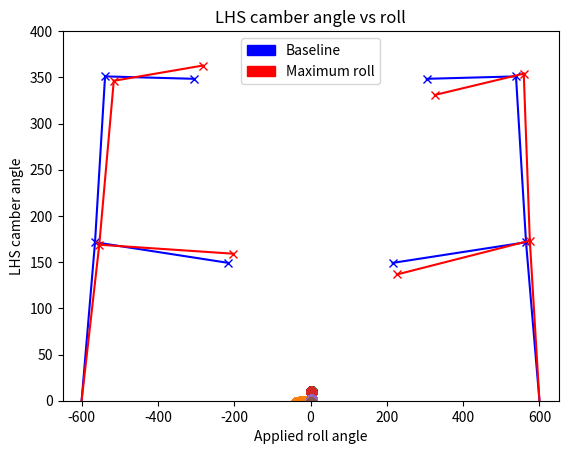

Generate this figure with matplotlib:
#!/usr/bin/env python3
# -*- coding: utf-8 -*-
"""
Created on Tue Jul 30 20:07:37 2019
[redacted]
[redacted]
If you would like to request permission to use this intellectual property, please contact [email redacted]
"""

# This script will allow you to approximate roll-centre migration, camber changes and scrub radius
# throughout a roll sweep.
# This model is based on front view only.
# Rotation (roll) is clockwise in the model.
# Caveat is that this is not infinitely accurate because the roll centre is dynamic but is only taken at discrete points
# The centre of the contact patch is assumed constant, on the wheel centreline at zero camber.
# i.e. equivalent to halving the track.

import math #Import math library;
import matplotlib.pyplot as plt; # Import matplotlib for plotting graphs
import matplotlib.patches as mpatches;

# Define key parameters. All length parameters / coordinates in mm.
RHS_Upr_OB_pickup = [538.53,351]; #RHS Upper OB pickup point
RHS_Lwr_OB_pickup = [564.85,171.5]; #RHS Lower OB pickup point
LHS_Upr_OB_pickup = [-RHS_Upr_OB_pickup[0],RHS_Upr_OB_pickup[1]]; #LHS Upper OB pickup point
LHS_Lwr_OB_pickup = [-RHS_Lwr_OB_pickup[0],RHS_Lwr_OB_pickup[1]]; #LHS Lower OB pickup point
static_camber = -1.5; #In degrees
#UWB_length = 234.254625; #Upper wishbone length in front view
#LWB_length = 418.9412262; #Lower wishbone length in front view
#UWB_angle = 0.6408328324; #Upper wishbone angle to horizontal. Anti-clockwise positive
#LWB_angle = 7.910191806; #Lower wishbone angle to horizontal. Anti-clockwise positive
RHS_Upr_IB_pickup = [304.29,348.38]; #Create empty coordinate set for RHS Upr IB pickup point.
RHS_Lwr_IB_pickup = [215.02,149.15]; #Create empty coordinate set for RHS Lwr IB pickup point.
LHS_Upr_IB_pickup = [0,0]; #Create empty coordinate set for LHS Upr IB pickup point.
LHS_Lwr_IB_pickup = [0,0]; #Create empty coordinate set for LHS Lwr IB pickup point.
Track = 1200; #Total track width
Sprung_COG = [0,276.3666667]; #Static sprung mass COG. This will move as the car rolls in the simulation.
Roll_centre = [0,0] #This will not be used at the given value, but will be calculated later.
Roll_step = 0.001; #Add a small amount of roll with each iteration. The smaller this is, the more accurate it will be but will take longer to run.
RHS_scrub_rad = 0; # This will be calculated later so the value is largely irrelevant.
#LHS_scrub_rad = 0; # This will be calculated later so the value is largely irrelevant.
#Tyre_rad = 256.5; #Tyre radius in mm, will be used to find contact patch centre. Current tyre is 256.5 mm rad.

# Define the maximum amount of expected roll and the program will iterate up to this.
Applied_roll = 3; #Roll artificially applied to the car
Roll = 0; #Initial roll

# Convert degrees to radians for math library.
#UWB_angle = UWB_angle*math.pi/180;
#LWB_angle = LWB_angle*math.pi/180;

# Calculate IB pickup points from existing defined geometry
#RHS_Upr_IB_pickup[0] = RHS_Upr_OB_pickup[0] - (UWB_length*math.cos(UWB_angle));
#RHS_Upr_IB_pickup[1] = RHS_Upr_OB_pickup[1] - (UWB_length*math.sin(UWB_angle));
#RHS_Lwr_IB_pickup[0] = RHS_Lwr_OB_pickup[0] - (LWB_length*math.cos(LWB_angle));
#RHS_Lwr_IB_pickup[1] = RHS_Lwr_OB_pickup[1] - (LWB_length*math.sin(LWB_angle));

"""Artificially added"""
UWB_length = math.sqrt((RHS_Upr_OB_pickup[0] - RHS_Upr_IB_pickup[0])**2 + (RHS_Upr_OB_pickup[1] - RHS_Upr_IB_pickup[1])**2);
LWB_length = math.sqrt((RHS_Lwr_OB_pickup[0] - RHS_Lwr_IB_pickup[0])**2 + (RHS_Lwr_OB_pickup[1] - RHS_Lwr_IB_pickup[1])**2);

LHS_Upr_IB_pickup[0] = - RHS_Upr_IB_pickup[0];
LHS_Upr_IB_pickup[1] = RHS_Upr_IB_pickup[1];
LHS_Lwr_IB_pickup[0] = - RHS_Lwr_IB_pickup[0];
LHS_Lwr_IB_pickup[1] = RHS_Lwr_IB_pickup[1];

# Create wishbones, uprights, connection to contact patch
RHS_Upr_WB = [RHS_Upr_OB_pickup,RHS_Upr_IB_pickup];
RHS_Lwr_WB = [RHS_Lwr_OB_pickup,RHS_Lwr_IB_pickup];
LHS_Upr_WB = [LHS_Upr_OB_pickup,LHS_Upr_IB_pickup];
LHS_Lwr_WB = [LHS_Lwr_OB_pickup,LHS_Lwr_IB_pickup];
RHS_upright = [RHS_Lwr_OB_pickup, RHS_Upr_OB_pickup];
LHS_upright = [LHS_Lwr_OB_pickup, LHS_Upr_OB_pickup]; 

RHS_wheel = [RHS_Lwr_OB_pickup, [Track/2,0]];
LHS_wheel = [LHS_Lwr_OB_pickup, [-Track/2,0]]; 
 
plt.plot(*zip(*RHS_Upr_WB), marker='x', color='b');
plt.plot(*zip(*RHS_Lwr_WB), marker='x', color='b');
plt.plot(*zip(*LHS_Upr_WB), marker='x', color='b');
plt.plot(*zip(*LHS_Lwr_WB), marker='x', color='b');
plt.plot(*zip(*RHS_upright), color='b');
plt.plot(*zip(*LHS_upright), color='b');
plt.plot(*zip(*RHS_wheel), color='b');
plt.plot(*zip(*LHS_wheel), color='b')


#Function that finds the instantaneous centre. Abstraction allows for calling this function over and over again.(Keeps code clean)
def Find_IC(Upr_OB,Upr_IB,Lwr_OB,Lwr_IB):
    # Find Gradients and appropriate constant to turn pickup points into lines in cartesian space.
    m1 = (Upr_OB[1]-Upr_IB[1])/(Upr_OB[0]-Upr_IB[0]);
    m2 = (Lwr_OB[1]-Lwr_IB[1])/(Lwr_OB[0]-Lwr_IB[0]);
    c1 = Upr_OB[1] - (m1*Upr_OB[0]);
    c2 = Lwr_OB[1] - (m2*Lwr_OB[0]);
    
    #Find  where these lines interest to find the IC.
    X_ic = (1/(m1-m2))*(c2-c1);
    Y_ic = (1/(m1-m2))*((m1*c2) - (m2*c1));
    
    IC = [X_ic,Y_ic];
    
    return IC

#Function that finds the roll centre from the track and instantaneous centres on each side of the car.
def Find_RC(IC_RHS,IC_LHS,Track):
    # Set the x coordinate of the contact patch to be half of the track.
    Contact_patch_RHS = [Track/2,0];
    Contact_patch_LHS = [-Track/2,0];
    """contact patch position needs to be modified to account for camber"""
    # Find Gradients and appropriate constant to find the lines between contact patch and IC on each side.
    m1 = (IC_RHS[1]-Contact_patch_RHS[1])/(IC_RHS[0]-Contact_patch_RHS[0]);
    m2 = (IC_LHS[1]-Contact_patch_LHS[1])/(IC_LHS[0]-Contact_patch_LHS[0]);
    c1 = IC_RHS[1] - (m1*IC_RHS[0]);
    c2 = IC_LHS[1] - (m2*IC_LHS[0]);

    #Find  where these lines interest to find the RC.
    X_rc = (1/(m1-m2))*(c2-c1);
    Y_rc = (1/(m1-m2))*((m1*c2) - (m2*c1));
    
    RC = [X_rc,Y_rc];
    
    return RC

#Function to find the scrub radius, given the OB pickup points and track of the car.
def Find_scrub_rad(Upr_OB,Lwr_OB,Track):
    
    #Define a line in cartesian space for the front view of the kingpin axis
    if Upr_OB[0]-Lwr_OB[0] != 0:
        m = (Upr_OB[1]-Lwr_OB[1])/(Upr_OB[0]-Lwr_OB[0]);
        c = Upr_OB[1] - (m*Upr_OB[0]);
    
        # Find where this intersects the ground plane
        x0 = -c/m;
    else:
        x0 = Upr_OB[0]
    # Calculate the scrub radius
    scrub = (Track/2) - abs(x0);
    
    return scrub

#Function that finds the kingpin angle, given the OB pickup points.
def Find_kingpin_angle(Upr_OB_point,Lwr_OB_point):
    
    # Find the x and y distances between the OB points. Using trigonoetry, this gives us the kingpin angle.
    dx = -(abs(Lwr_OB_point[0]) - abs(Upr_OB_point[0]));
    dy = Upr_OB_point[1] - Lwr_OB_point[1];
    
    # The kingpin angle is the arctan(dx/dy)
    if dy != 0: 
        angle = math.atan(dx/dy);
    else:
        angle = 0
    angle = angle * 180 / math.pi
    
    return angle

#Function that finds the camber, given the kingpin angle and constant difference in kingpin angle and camber.
def Find_camber(camber_to_kingpin,kingpin):
    
    # We can calculate kingpin from OB points and camber to kingpin is fixed so we can find camber.
    camber = camber_to_kingpin + kingpin;
    
    return camber


#Function to rotate the COG and IB pickup points about the roll centre.
def Rotate_IB_point(Point,Roll_Centre,step):
    # Find the position of the IB point relative to the roll centre in polar coordinates.
    r = math.sqrt(((Point[0] - Roll_Centre[0])**2) + ((Point[1] - Roll_Centre[1])**2));
    
    Point_to_RC = [Point[0] - Roll_Centre[0],Point[1] - Roll_Centre[1]]
    if Point_to_RC[0] == 0 and Point_to_RC[1] > 0: 
        theta = math.pi/2;
    elif Point_to_RC[0] == 0 and Point_to_RC[1] < 0:
        theta = 1.5*math.pi;
    elif Point_to_RC == [0,0]:
        return Point
    elif Point_to_RC[0] > 0 and  Point_to_RC[1] >= 0:
        theta = math.atan(Point_to_RC[1]/Point_to_RC[0]);
    elif Point_to_RC[0] < 0 and Point_to_RC[1] >= 0:
        theta  = math.pi - math.atan(abs(Point_to_RC[1]/Point_to_RC[0]));
    elif Point_to_RC[0] < 0 and Point_to_RC[1] <= 0:
        theta  = math.atan(abs(Point_to_RC[1]/Point_to_RC[0])) - math.pi;
    elif Point_to_RC[0] > 0 and Point_to_RC[1] <= 0:
        theta  = -math.atan(abs(Point_to_RC[1]/Point_to_RC[0]));
    
    # Rotate by the specified step (the variable passed into the function should be Roll_step, as defined above)
    step = step*math.pi/180 # convert the step to radians
    theta -= step;
    
    # Convert back to cartesian coordinates adding the polar to the roll centre, which was previously the "origin"
    Point[0] = (r * math.cos(theta)) + Roll_Centre[0];
    Point[1] = (r * math.sin(theta)) + Roll_Centre[1];
    
    return Point

#Function to find the new position of an OB pickup point, given the new IB pickup points and old OB points.
def Rotate_OB(OB_point,Track,IB_point,WB_rad):
    
    # Find the radius of the cirlce passing through the centre of contact patch and OB point.
    r0 = math.sqrt(((OB_point[0] - Track/2)**2) + (OB_point[1]**2));

    # The radius of the second circle is equal to the length of the relevant wishbone in front view.
    r1 = WB_rad;
    
    # Define the centre points of each of these circles
    x0 = Track/2;
    y0 = 0;
    x1 = IB_point[0];
    y1 = IB_point[1];

    # As shown by hand, linearise the equations to give y in terms of x.
    # These next lines of code give the gradient and constant that define this line.
    m = (x0-x1)/(y1-y0);
    constant = ((r0**2 + x1**2 + y1**2) - (r1**2 + x0**2 + y0**2))/(2*(y1 - y0));
    
    """ Using y = mx + c and the inital equation defining one of the circles, we have a line that passes
        through the points where the circles intersect. Thus, using this sustitution will give a quadratic
        that can be solved to find intersection points. Below, we find the relevant coefficients to solve
        using the quadratic equation and this then finds both x solutions """
    
    a = 1 + m**2;
    b = (2*constant*m) - (2*x0) - (2*y0*m);
    c = (x0**2) + (constant**2) + (y0**2) - (2*y0*constant) - (r0**2);

    x_sol1 = (-b + (math.sqrt((b**2) - (4*a*c))))/(2*a);
    x_sol2 = (-b - (math.sqrt((b**2) - (4*a*c))))/(2*a);
    
    # Using y = mx + c we can find the corresponding y coordinates.
    y_sol1 = (m*x_sol1) + constant;
    y_sol2 = (m*x_sol2) + constant;
    
    """ As we are iterating for each small rotation, intuitively we would expect that the closest point to
        the previous OB point is the correct solution. Whilst not the most robust way to do this, it is
        the simplest to code and should not cause any issues. """
    
    # Start by finding the absollute distance between each solution and the old OB point.
    
    r_sol1 = math.sqrt(((x_sol1 - OB_point[0])**2) + ((y_sol1 - OB_point[1])**2));
    r_sol2 = math.sqrt(((x_sol2 - OB_point[0])**2) + ((y_sol2 - OB_point[1])**2));
    
    # Return the new OB point (i.e. the point colosest to the old one)
    
    if r_sol1 < r_sol2:
        New_OB_point = [x_sol1,y_sol1];
        
    else:
        New_OB_point = [x_sol2,y_sol2];
    
    return New_OB_point
    
    

# Create lists to hold the roll centre coordinates, roll angles, scrub radii and wheel camber
Roll_centres = [];
Roll_angles = [];
RHS_Scrub_radii = [];
LHS_Scrub_radii = [];
LHS_cambers = [];
RHS_cambers = [];
RC_migration = [];

# Set initial camber to be equal to the value of static camber defined earlier.
LHS_camber = static_camber;
RHS_camber = static_camber;

# Find initial kingpin angles.
RHS_kingpin_angle = Find_kingpin_angle(RHS_Upr_OB_pickup,RHS_Lwr_OB_pickup);
LHS_kingpin_angle = Find_kingpin_angle(LHS_Upr_OB_pickup,LHS_Lwr_OB_pickup);

# The angle between camber and kingpin is fixed so this allows us to find camber.
camber_to_kingpin = RHS_camber - RHS_kingpin_angle;

# Output the baseline kingpin angle and scrub radius.
print(("Baseline kingpin angle is: " + str(round(RHS_kingpin_angle,2)) + "˚."));
RHS_scrub_rad = Find_scrub_rad(RHS_Upr_OB_pickup,RHS_Lwr_OB_pickup,Track);
print("Baseline scrub radius is: " + str(round(RHS_scrub_rad,2)) + " mm.");

# Output the baseline roll centre
RHS_IC = Find_IC(RHS_Upr_OB_pickup,RHS_Upr_IB_pickup,RHS_Lwr_OB_pickup,RHS_Lwr_IB_pickup);
LHS_IC = Find_IC(LHS_Upr_OB_pickup,LHS_Upr_IB_pickup,LHS_Lwr_OB_pickup,LHS_Lwr_IB_pickup);
Roll_centre = Find_RC(RHS_IC, LHS_IC, Track);
print("Baseline roll centre height is: " + str(round(Roll_centre[1],2)) + " mm.");



"""This is the main loop of the code"""
while Roll <= Applied_roll:
    # This iterative loop rolls the car up to the expected maximum and saves the coordinates in a list
    # of tuples that are later used to plot a graph of roll migration.
    # Find the instantaneous centres
    RHS_IC = Find_IC(RHS_Upr_OB_pickup,RHS_Upr_IB_pickup,RHS_Lwr_OB_pickup,RHS_Lwr_IB_pickup);
    LHS_IC = Find_IC(LHS_Upr_OB_pickup,LHS_Upr_IB_pickup,LHS_Lwr_OB_pickup,LHS_Lwr_IB_pickup);
    
    # Find the roll centre, scrub radius and kingpin angle.
    Roll_centre = Find_RC(RHS_IC, LHS_IC, Track);
    RHS_scrub_rad = Find_scrub_rad(RHS_Upr_OB_pickup,RHS_Lwr_OB_pickup,Track);
    LHS_scrub_rad = Find_scrub_rad(LHS_Upr_OB_pickup,LHS_Lwr_OB_pickup,Track);
    RHS_kingpin_angle = Find_kingpin_angle(RHS_Upr_OB_pickup,RHS_Lwr_OB_pickup);
    LHS_kingpin_angle = Find_kingpin_angle(LHS_Upr_OB_pickup,LHS_Lwr_OB_pickup);
    
    #From the kingpin angles, we can find camber.
    RHS_camber = Find_camber(camber_to_kingpin,RHS_kingpin_angle);
    LHS_camber = Find_camber(camber_to_kingpin,LHS_kingpin_angle);
    
    # Append current values to the appropriate lists in order to plot graphs later
    Roll_centres.append((Roll_centre[0],Roll_centre[1]));
    RC_migration.append((Roll_centre[0] - Roll_centres[0][0],Roll_centre[1] - Roll_centres[0][1]));
    Roll_angles.append(Roll);
    RHS_Scrub_radii.append(RHS_scrub_rad);
    LHS_Scrub_radii.append(LHS_scrub_rad);
    RHS_cambers.append(RHS_camber);
    LHS_cambers.append(LHS_camber);
    
    # Rotate the COG and IB pickup points (same angle of rotation because it's a solid body)
    Sprung_COG = Rotate_IB_point(Sprung_COG,Roll_centre,Roll_step);
    RHS_Upr_IB_pickup = Rotate_IB_point(RHS_Upr_IB_pickup,Roll_centre,Roll_step);
    RHS_Lwr_IB_pickup = Rotate_IB_point(RHS_Lwr_IB_pickup,Roll_centre,Roll_step);
    LHS_Upr_IB_pickup = Rotate_IB_point(LHS_Upr_IB_pickup,Roll_centre,Roll_step);
    LHS_Lwr_IB_pickup = Rotate_IB_point(LHS_Lwr_IB_pickup,Roll_centre,Roll_step);
    
    # From the new IB pickup points, find the new positions of the OB points.
    RHS_Upr_OB_pickup = Rotate_OB(RHS_Upr_OB_pickup,Track,RHS_Upr_IB_pickup,UWB_length);
    RHS_Lwr_OB_pickup = Rotate_OB(RHS_Lwr_OB_pickup,Track,RHS_Lwr_IB_pickup,LWB_length);
    LHS_Upr_OB_pickup = Rotate_OB(LHS_Upr_OB_pickup,-Track,LHS_Upr_IB_pickup,UWB_length);
    LHS_Lwr_OB_pickup = Rotate_OB(LHS_Lwr_OB_pickup,-Track,LHS_Lwr_IB_pickup,LWB_length);
    
    Roll += Roll_step;

#Save geometry at max roll.
RHS_Upr_WB_roll = [RHS_Upr_OB_pickup,RHS_Upr_IB_pickup];
RHS_Lwr_WB_roll = [RHS_Lwr_OB_pickup,RHS_Lwr_IB_pickup];
LHS_Upr_WB_roll = [LHS_Upr_OB_pickup,LHS_Upr_IB_pickup];
LHS_Lwr_WB_roll = [LHS_Lwr_OB_pickup,LHS_Lwr_IB_pickup];
RHS_upright_roll = [RHS_Lwr_OB_pickup, RHS_Upr_OB_pickup];
LHS_upright_roll = [LHS_Lwr_OB_pickup, LHS_Upr_OB_pickup]; 

RHS_wheel_roll = [RHS_Lwr_OB_pickup, [Track/2,0]];
LHS_wheel_roll = [LHS_Lwr_OB_pickup, [-Track/2,0]]; 

#Plot baseline geometry and deformed geometry.
plt.plot(*zip(*RHS_Upr_WB_roll), marker='x', color='r');
plt.plot(*zip(*RHS_Lwr_WB_roll), marker='x', color='r');
plt.plot(*zip(*LHS_Upr_WB_roll), marker='x', color='r');
plt.plot(*zip(*LHS_Lwr_WB_roll), marker='x', color='r');
plt.plot(*zip(*RHS_upright_roll), color='r');
plt.plot(*zip(*LHS_upright_roll), color='r');
plt.plot(*zip(*RHS_wheel_roll), color='r');
plt.plot(*zip(*LHS_wheel_roll), color='r');
blue = mpatches.Patch(color='blue', label='Baseline');
red = mpatches.Patch(color='red', label='Maximum roll');
plt.legend(handles=[blue,red]);
plt.xlim(-650,650);
plt.ylim(0,400);
plt.xlabel("x-coordinate");
plt.ylabel("y-coordinate");
plt.title("Geometry changes");
plt.show();

# Plot a graph of roll centres in absolute space;
plt.scatter(*zip(*Roll_centres));
plt.grid();
plt.xlabel("x-coordinate");
plt.ylabel("y-coordinate");
plt.title("Absolute roll centre position");
plt.show();

# Plot a graph of roll_centre migration
plt.scatter(*zip(*RC_migration));
plt.grid();
plt.xlabel("x migration");
plt.ylabel("y migration");
plt.title("Roll centre migration");
plt.show();

#Plot graphs for scrub radius vs roll
plt.scatter(Roll_angles,LHS_Scrub_radii);
plt.grid();
plt.xlabel("Applied roll angle");
plt.ylabel("LHS scrub radius");
plt.title("LHS scrub radius vs roll");
plt.show();

plt.scatter(Roll_angles,RHS_Scrub_radii);
plt.grid();
plt.xlabel("Applied roll angle");
plt.ylabel("LHS scrub radius");
plt.title("RHS scrub radius vs roll");
plt.show();

#Plot graphs for camber vs roll
plt.scatter(Roll_angles,RHS_cambers);
plt.grid();
plt.xlabel("Applied roll angle");
plt.ylabel("RHS camber angle");
plt.title("RHS camber angle vs roll");
plt.show();

plt.scatter(Roll_angles,LHS_cambers);
plt.grid();
plt.xlabel("Applied roll angle");
plt.ylabel("LHS camber angle");
plt.title("LHS camber angle vs roll");
plt.show();